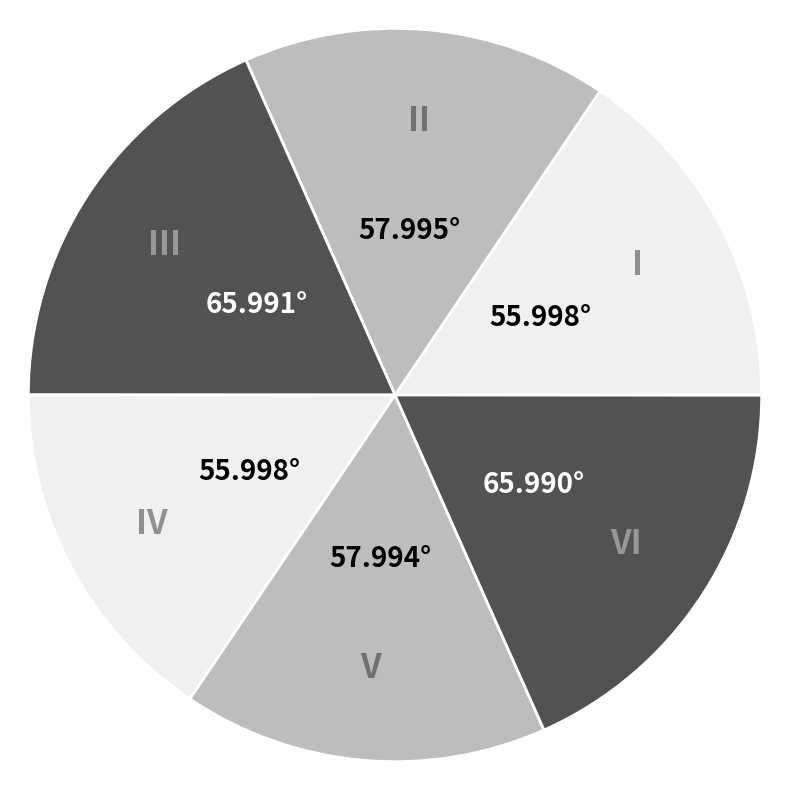

The script that saved this image:
import matplotlib.pyplot as plt
import numpy as np
import os

# --- 1. Define Data ---
# angles_deg = np.array([56.332, 63.324, 60.326, 56.33, 63.326, 60.332])
angles_deg = np.array([55.998, 57.995, 65.991, 55.998, 57.994, 65.99])

N = len(angles_deg)
roman_labels = ['I', 'II', 'III', 'IV', 'V', 'VI']

# --- 2. Setup Geometry ---
widths_rad = np.deg2rad(angles_deg)
starts_rad = np.concatenate(([0], np.cumsum(widths_rad)[:-1]))
fixed_radius = 10.0

# --- 3. Professional Grayscale Colors ---
# Light Grey -> Medium Grey -> Dark Grey (Repeats twice)
gray_palette = ['#F0F0F0', '#BDBDBD', '#525252'] * 2 

# --- 4. Create Plot ---
fig, ax = plt.subplots(figsize=(8, 8), subplot_kw={'projection': 'polar'})

# Plot wedges
bars = ax.bar(x=starts_rad, height=fixed_radius, width=widths_rad, 
              bottom=0.0, align='edge', color=gray_palette, edgecolor='white', linewidth=2)

# --- 5. Labels & Customization ---
for start_angle, width_angle, val_deg, roman, bg_color in zip(starts_rad, widths_rad, angles_deg, roman_labels, gray_palette):
    
    center_angle = start_angle + (width_angle / 2)
    
    # Determine Text Contrast (Dark text for light bg, White text for dark bg)
    h = bg_color.lstrip('#')
    rgb = tuple(int(h[i:i+2], 16) for i in (0, 2, 4))
    brightness = (rgb[0] * 299 + rgb[1] * 587 + rgb[2] * 114) / 1000
    main_text_color = 'black' if brightness > 125 else 'white'
    
    # A. Roman Numeral (Header)
    ax.text(center_angle, 7.5, roman,
            ha='center', va='center', fontsize=24, fontweight='bold',
            color=main_text_color, alpha=0.4)

    # B. Angle Value (Data)
    ax.text(center_angle, 4.5, f"{val_deg:.3f}°", 
            ha='center', va='center', fontsize=20, fontweight='bold', 
            color=main_text_color, rotation=0)

# --- 6. Clean Up ---
ax.set_xticklabels([])
ax.set_yticklabels([])
ax.grid(False)
ax.spines['polar'].set_visible(False)

# Update Title
# plt.title("LUT angle", va='bottom', fontsize=16, fontweight='bold', y=1.02, color='#333333')

plt.tight_layout()

# --- 7. Save to Folder ---
output_folder = 'figures'
if not os.path.exists(output_folder):
    os.makedirs(output_folder)

# Save as PNG with high DPI (300) for professional quality
save_path = os.path.join(output_folder, 'lut_angle_chart.png')
plt.savefig(save_path, dpi=300, bbox_inches='tight')
print(f"Figure saved successfully to: {save_path}")

plt.show()